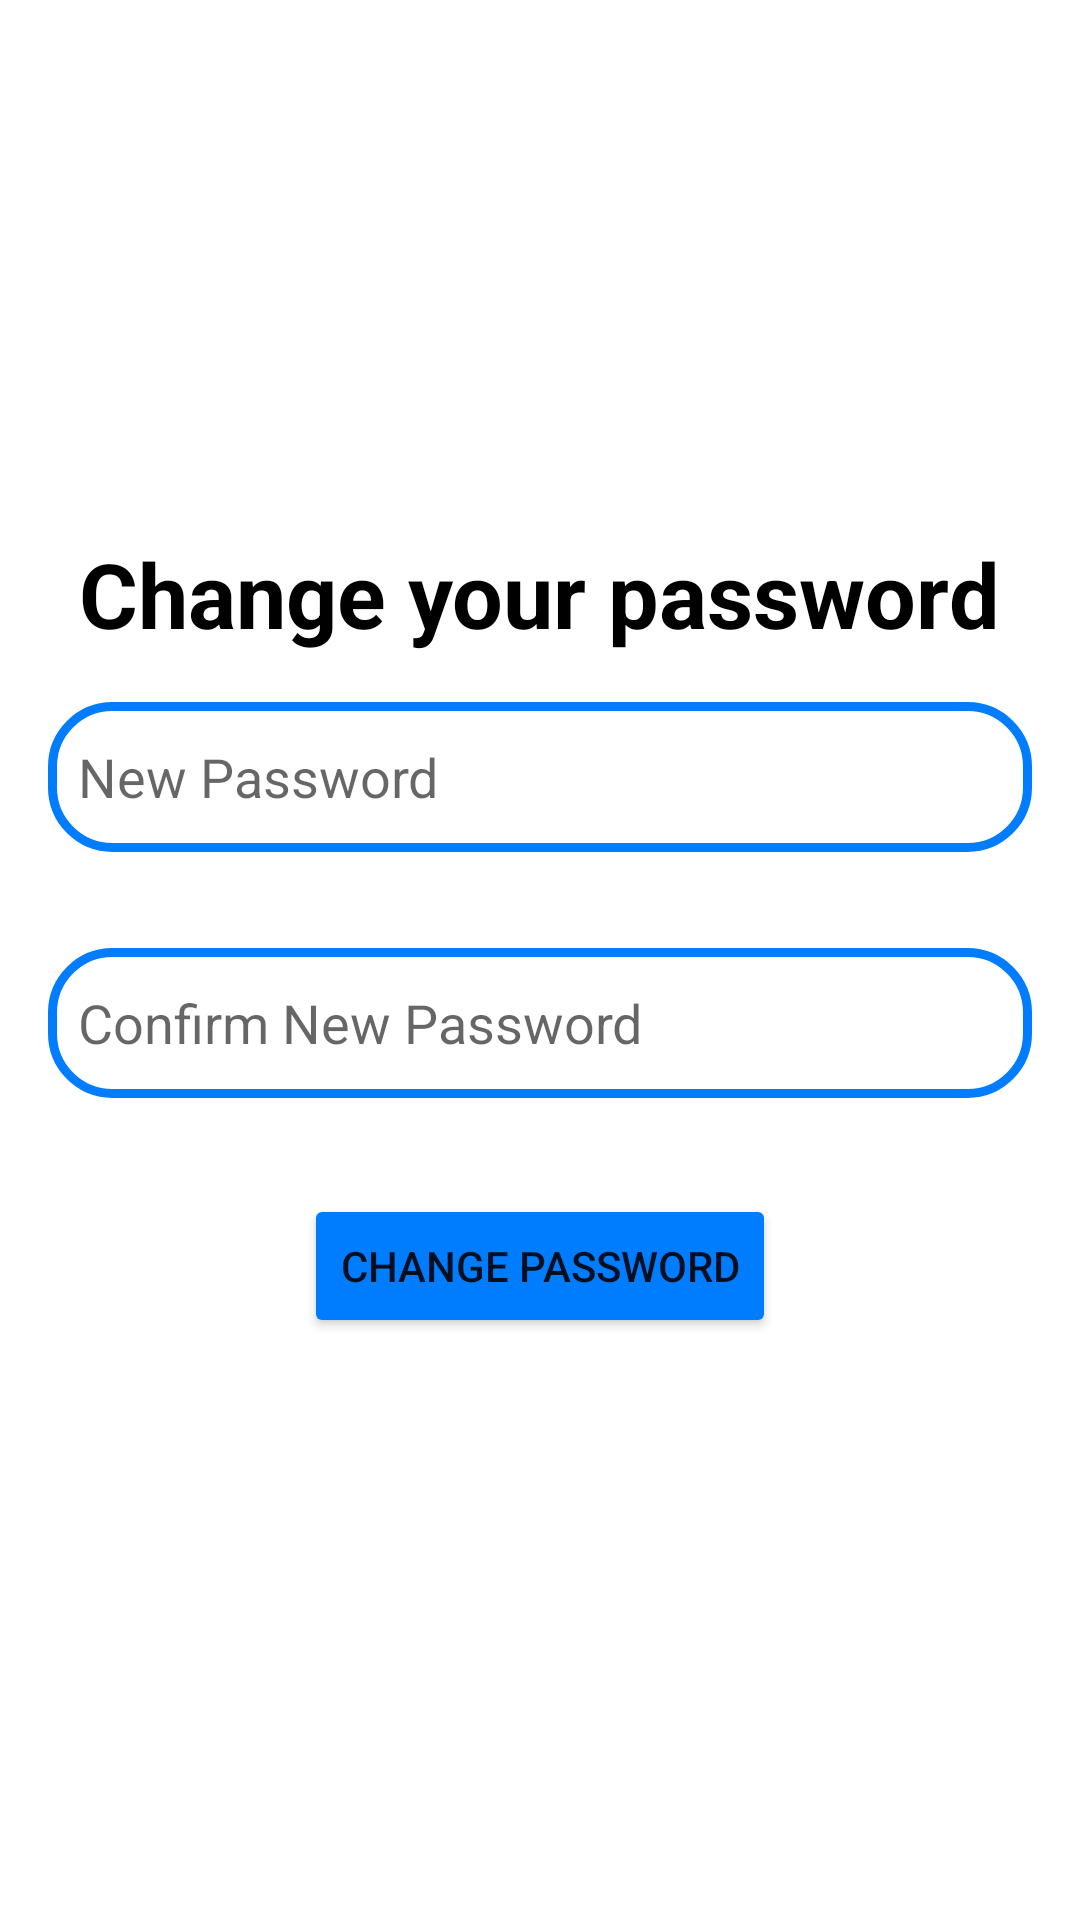

The Android layout XML behind this screen, and the referenced resources:
<!-- AndroidManifest.xml: application theme Theme.DnevnjakApp -->
<!-- res/layout/change_password.xml -->
<?xml version="1.0" encoding="utf-8"?>
<LinearLayout xmlns:android="http://schemas.android.com/apk/res/android"
    android:layout_width="match_parent"
    android:layout_height="match_parent"
    android:gravity="center"
    android:orientation="vertical">

    <TextView
        android:layout_width="wrap_content"
        android:layout_height="wrap_content"
        android:text="@string/changeYourPassword"
        android:textStyle="bold"
        android:textSize="30sp"
        android:textColor="@color/black"/>

    <EditText
        android:id="@+id/new_password_field"
        android:layout_width="match_parent"
        android:layout_height="50dp"
        android:layout_margin="16dp"
        android:drawableStart="@drawable/ic_baseline_lock_24"
        android:drawablePadding="10dp"
        android:padding="10dp"
        android:background="@drawable/custom_edittext"
        android:hint="@string/newPassword"
        android:inputType="textPassword"

        />

    <EditText
        android:id="@+id/new_password_confirm_field"
        android:layout_width="match_parent"
        android:layout_height="50dp"
        android:layout_margin="16dp"
        android:hint="@string/confirmNewPassword"
        android:background="@drawable/custom_edittext"
        android:inputType="textPassword"
        android:drawableStart="@drawable/ic_baseline_lock_24"
        android:drawablePadding="10dp"
        android:padding="10dp"/>

    <Button
        android:backgroundTint="@color/login_blue"
        android:id="@+id/change_password_button"
        android:layout_width="wrap_content"
        android:layout_height="wrap_content"
        android:layout_margin="16dp"
        android:text="@string/changePassword" />

</LinearLayout>
<!-- resources referenced by this layout -->
<resources>
  <color name="black">#FF000000</color>
  <color name="login_blue">#007DFE</color>
  <!-- drawable custom_edittext (drawable) -->
  <?xml version="1.0" encoding="utf-8"?>
  <shape xmlns:android="http://schemas.android.com/apk/res/android"
      android:shape="rectangle">
      <stroke android:width="3dp" android:color="@color/login_blue"/>
      <corners
          android:radius="20dp"/>
  
  </shape>
  <string name="changePassword">Change Password</string>
  <string name="changeYourPassword">Change your password</string>
  <string name="confirmNewPassword">Confirm New Password</string>
  <string name="newPassword">New Password</string>
  <style name="Theme.DnevnjakApp" parent="Theme.MaterialComponents.Light.NoActionBar">
          
          <item name="colorPrimary">@color/purple_500</item>
          <item name="colorPrimaryVariant">@color/purple_700</item>
          <item name="colorOnPrimary">@color/white</item>
          
          <item name="colorSecondary">@color/teal_200</item>
          <item name="colorSecondaryVariant">@color/teal_700</item>
          <item name="colorOnSecondary">@color/black</item>
          
          <item name="android:statusBarColor">?attr/colorPrimaryVariant</item>
          
      </style>
  <color name="purple_500">#FF6200EE</color>
  <color name="purple_700">#FF3700B3</color>
  <color name="white">#FFFFFFFF</color>
  <color name="teal_200">#FF03DAC5</color>
  <color name="teal_700">#FF018786</color>
</resources>
